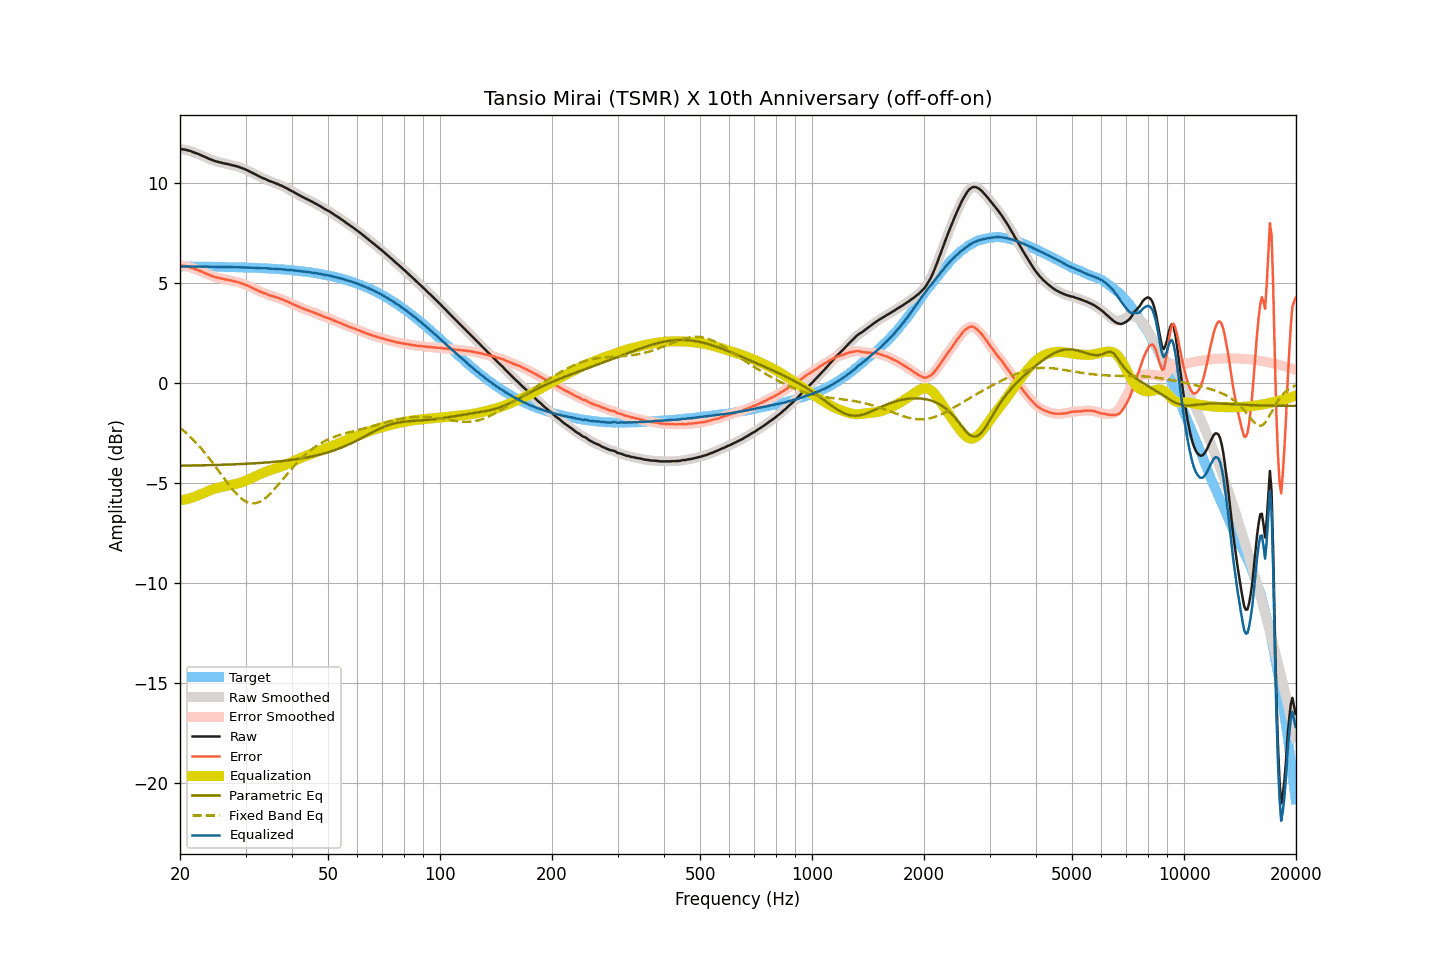

Data behind this chart, as committed beside it:
frequency, raw, smoothed, error, error_smoothed, equalization, parametric_eq, fixed_band_eq, equalized_raw, equalized_smoothed, target
20.00, 11.71, 11.70, 5.88, 5.88, -5.88, -4.15, -2.25, 5.82, 5.82, 5.82
20.20, 11.69, 11.69, 5.86, 5.87, -5.87, -4.15, -2.32, 5.82, 5.82, 5.82
20.40, 11.68, 11.68, 5.85, 5.86, -5.86, -4.15, -2.39, 5.82, 5.82, 5.82
20.61, 11.67, 11.66, 5.85, 5.84, -5.84, -4.15, -2.46, 5.83, 5.82, 5.82
20.81, 11.65, 11.65, 5.83, 5.83, -5.82, -4.14, -2.53, 5.82, 5.83, 5.82
21.02, 11.63, 11.63, 5.81, 5.81, -5.80, -4.14, -2.60, 5.82, 5.83, 5.82
21.23, 11.61, 11.60, 5.79, 5.78, -5.78, -4.14, -2.68, 5.83, 5.82, 5.82
21.44, 11.58, 11.58, 5.76, 5.76, -5.76, -4.14, -2.75, 5.82, 5.82, 5.82
21.66, 11.55, 11.55, 5.73, 5.73, -5.73, -4.14, -2.83, 5.82, 5.82, 5.82
21.87, 11.52, 11.52, 5.70, 5.70, -5.70, -4.14, -2.92, 5.81, 5.81, 5.82
22.09, 11.49, 11.49, 5.67, 5.67, -5.67, -4.14, -3.00, 5.81, 5.82, 5.82
22.31, 11.46, 11.46, 5.64, 5.64, -5.64, -4.13, -3.09, 5.82, 5.82, 5.82
22.54, 11.43, 11.43, 5.61, 5.61, -5.61, -4.13, -3.18, 5.82, 5.82, 5.81
22.76, 11.39, 11.39, 5.57, 5.58, -5.58, -4.13, -3.27, 5.81, 5.82, 5.81
22.99, 11.36, 11.36, 5.54, 5.54, -5.54, -4.13, -3.36, 5.82, 5.81, 5.81
23.22, 11.32, 11.32, 5.51, 5.51, -5.51, -4.13, -3.46, 5.81, 5.81, 5.81
23.45, 11.29, 11.28, 5.48, 5.47, -5.47, -4.12, -3.56, 5.82, 5.81, 5.81
23.69, 11.25, 11.25, 5.44, 5.44, -5.44, -4.12, -3.66, 5.81, 5.81, 5.81
23.92, 11.21, 11.21, 5.40, 5.40, -5.40, -4.12, -3.76, 5.80, 5.81, 5.81
24.16, 11.18, 11.18, 5.37, 5.37, -5.37, -4.12, -3.86, 5.81, 5.81, 5.81
24.40, 11.15, 11.15, 5.34, 5.34, -5.34, -4.12, -3.97, 5.81, 5.80, 5.81
24.65, 11.12, 11.12, 5.31, 5.31, -5.31, -4.11, -4.08, 5.80, 5.80, 5.81
24.89, 11.09, 11.09, 5.28, 5.29, -5.29, -4.11, -4.18, 5.80, 5.80, 5.80
25.14, 11.07, 11.07, 5.26, 5.26, -5.27, -4.11, -4.29, 5.80, 5.80, 5.80
25.39, 11.05, 11.05, 5.25, 5.25, -5.25, -4.11, -4.40, 5.80, 5.80, 5.80
25.65, 11.03, 11.03, 5.23, 5.23, -5.23, -4.10, -4.51, 5.80, 5.80, 5.80
25.91, 11.01, 11.01, 5.21, 5.21, -5.21, -4.10, -4.62, 5.80, 5.80, 5.80
26.16, 10.99, 10.99, 5.19, 5.19, -5.19, -4.10, -4.73, 5.79, 5.80, 5.80
26.43, 10.97, 10.97, 5.17, 5.18, -5.18, -4.10, -4.84, 5.79, 5.79, 5.79
26.69, 10.96, 10.95, 5.16, 5.16, -5.16, -4.09, -4.95, 5.80, 5.79, 5.79
26.96, 10.94, 10.94, 5.15, 5.15, -5.14, -4.09, -5.06, 5.79, 5.79, 5.79
27.23, 10.92, 10.92, 5.13, 5.13, -5.13, -4.09, -5.16, 5.79, 5.79, 5.79
27.50, 10.90, 10.90, 5.11, 5.11, -5.11, -4.09, -5.27, 5.79, 5.79, 5.79
27.77, 10.88, 10.88, 5.09, 5.09, -5.09, -4.08, -5.36, 5.78, 5.78, 5.79
28.05, 10.86, 10.86, 5.07, 5.07, -5.07, -4.08, -5.46, 5.78, 5.78, 5.78
28.33, 10.84, 10.84, 5.06, 5.06, -5.05, -4.08, -5.54, 5.78, 5.78, 5.78
28.62, 10.82, 10.81, 5.04, 5.04, -5.03, -4.07, -5.63, 5.79, 5.78, 5.78
28.90, 10.79, 10.79, 5.01, 5.01, -5.01, -4.07, -5.70, 5.78, 5.78, 5.78
29.19, 10.76, 10.76, 4.98, 4.98, -4.98, -4.06, -5.78, 5.77, 5.77, 5.77
29.48, 10.73, 10.73, 4.95, 4.96, -4.96, -4.06, -5.84, 5.77, 5.77, 5.77
29.78, 10.70, 10.70, 4.93, 4.93, -4.93, -4.06, -5.90, 5.77, 5.77, 5.77
30.08, 10.67, 10.67, 4.90, 4.90, -4.90, -4.05, -5.94, 5.77, 5.77, 5.77
30.38, 10.63, 10.63, 4.86, 4.86, -4.86, -4.05, -5.98, 5.77, 5.77, 5.76
30.68, 10.59, 10.59, 4.83, 4.83, -4.83, -4.04, -6.00, 5.76, 5.76, 5.76
30.99, 10.55, 10.55, 4.79, 4.79, -4.79, -4.04, -6.03, 5.76, 5.76, 5.76
31.30, 10.51, 10.51, 4.75, 4.75, -4.75, -4.04, -6.03, 5.76, 5.76, 5.76
31.61, 10.47, 10.47, 4.71, 4.72, -4.71, -4.03, -6.03, 5.75, 5.75, 5.75
31.93, 10.43, 10.43, 4.68, 4.68, -4.68, -4.03, -6.02, 5.75, 5.75, 5.75
32.24, 10.39, 10.38, 4.64, 4.64, -4.64, -4.02, -6.00, 5.75, 5.75, 5.75
32.57, 10.34, 10.34, 4.60, 4.60, -4.60, -4.02, -5.97, 5.74, 5.74, 5.74
32.89, 10.30, 10.30, 4.56, 4.56, -4.56, -4.01, -5.94, 5.73, 5.73, 5.74
33.22, 10.26, 10.26, 4.52, 4.53, -4.53, -4.00, -5.89, 5.73, 5.73, 5.74
33.55, 10.23, 10.23, 4.50, 4.50, -4.50, -4.00, -5.84, 5.73, 5.73, 5.73
33.89, 10.20, 10.19, 4.47, 4.47, -4.46, -3.99, -5.77, 5.73, 5.73, 5.73
34.23, 10.16, 10.16, 4.43, 4.43, -4.43, -3.99, -5.71, 5.73, 5.73, 5.72
34.57, 10.12, 10.12, 4.40, 4.40, -4.40, -3.98, -5.63, 5.71, 5.72, 5.72
34.92, 10.09, 10.09, 4.37, 4.37, -4.38, -3.97, -5.56, 5.71, 5.71, 5.71
35.27, 10.06, 10.06, 4.35, 4.35, -4.35, -3.97, -5.47, 5.71, 5.71, 5.71
35.62, 10.03, 10.03, 4.32, 4.32, -4.32, -3.96, -5.39, 5.70, 5.70, 5.70
35.97, 10.00, 10.00, 4.30, 4.30, -4.30, -3.95, -5.30, 5.70, 5.70, 5.70
... 635 more rows
